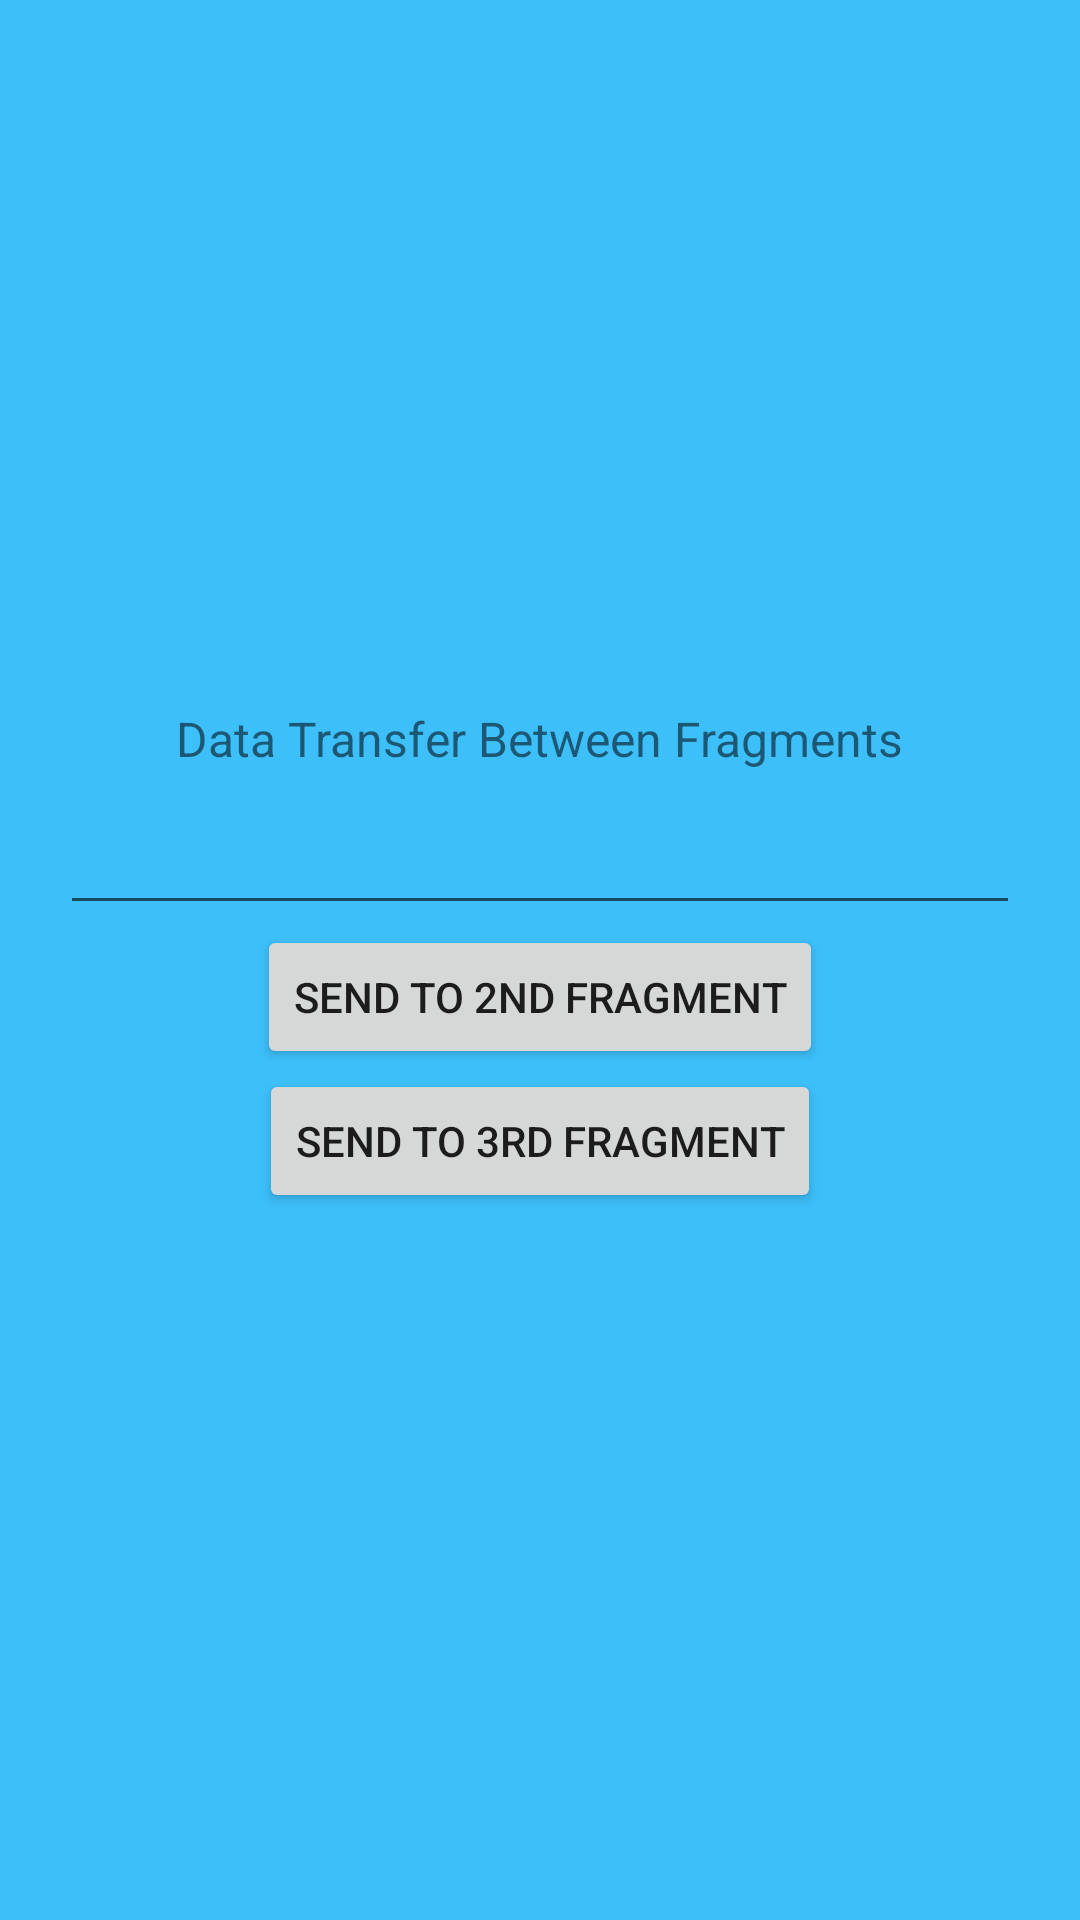

Reconstruct the res/layout file that produces this screen, plus the resources it refers to.
<!-- AndroidManifest.xml: application theme Theme.CSE225 -->
<!-- res/layout/fragment_conn_one.xml -->
<?xml version="1.0" encoding="utf-8"?>
<LinearLayout xmlns:android="http://schemas.android.com/apk/res/android"
    xmlns:tools="http://schemas.android.com/tools"
    android:layout_width="match_parent"
    android:layout_height="match_parent"
    android:background="#3DBFFA"
    android:gravity="center"
    android:orientation="vertical"
    android:padding="20dp"
    tools:context=".fragments.FragmentConnOne">

    <TextView
        android:layout_width="wrap_content"
        android:layout_height="wrap_content"
        android:layout_marginBottom="10dp"
        android:text="Data Transfer Between Fragments"
        android:textSize="16sp" />

    <EditText
        android:id="@+id/fragConnET"
        android:layout_width="match_parent"
        android:layout_height="wrap_content" />

    <Button
        android:id="@+id/fragConnBtn2nd"
        android:layout_width="wrap_content"
        android:layout_height="wrap_content"
        android:text="Send to 2nd Fragment"/>

    <Button
        android:id="@+id/fragConnBtn3rd"
        android:layout_width="wrap_content"
        android:layout_height="wrap_content"
        android:text="Send to 3rd Fragment"/>

</LinearLayout>
<!-- resources referenced by this layout -->
<resources>
  <style name="Theme.CSE225" parent="Theme.MaterialComponents.DayNight.NoActionBar">
          
          <item name="colorPrimary">@color/primary_color</item>
          <item name="colorPrimaryVariant">@color/primary_color</item>
          <item name="colorOnPrimary">@color/white</item>
          
          <item name="colorSecondary">@color/primary_color</item>
          <item name="colorSecondaryVariant">@color/primary_color</item>
          <item name="colorOnSecondary">@color/white</item>
          
          <item name="android:statusBarColor" tools:targetApi="l">?attr/colorPrimaryVariant</item>
          
      </style>
  <color name="primary_color">#DC3434</color>
  <color name="white">#FFFFFFFF</color>
</resources>
